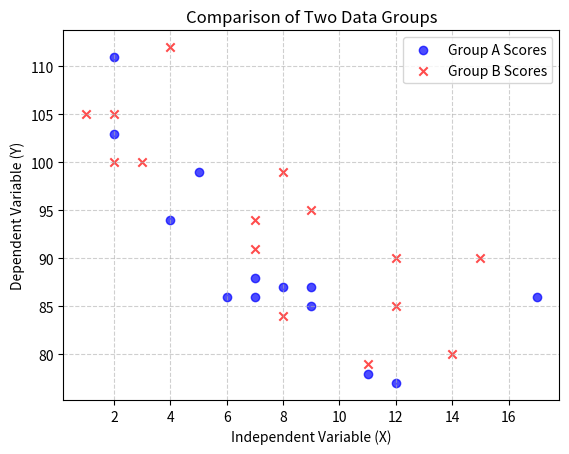

Source code (Python):
"""Demonstrates creation of a scatter plot using Matplotlib."""

import matplotlib.pyplot as plt
import numpy as np

#1. First Dataset ---

# x_data_1: Represents the independent variable (e.g., hours studied)
x_data_1 = np.array([5, 7, 8, 7, 2, 17, 2, 9, 4, 11, 12, 9, 6])
# y_data_1: Represents the dependent variable (e.g., test score)
y_data_1 = np.array([99, 86, 87, 88, 111, 86, 103, 87, 94, 78, 77, 85, 86])

# plt.scatter() creates a scatter plot. The 'label' is used for the legend.
plt.scatter(x_data_1, y_data_1, label="Group A Scores", color='blue', alpha=0.7)


#2. Second Dataset ---

x_data_2 = np.array([2, 2, 8, 1, 15, 8, 12, 9, 7, 3, 11, 4, 7, 14, 12])
y_data_2 = np.array([100, 105, 84, 105, 90, 99, 90, 95, 94, 100, 79, 112, 91, 80, 85])

# This call adds a second set of points to the SAME figure.
plt.scatter(x_data_2, y_data_2, label="Group B Scores", color='red', alpha=0.7, marker='x')


#3. Customizing the Visualization (Best Practice) ---

plt.title("Comparison of Two Data Groups") # Title of the plot
plt.xlabel("Independent Variable (X)")     # Label for the x-axis
plt.ylabel("Dependent Variable (Y)")     # Label for the y-axis
plt.legend()                              # Shows the labels defined in the scatter calls
plt.grid(True, linestyle='--', alpha=0.6) # Add a grid for readability

# plt.show() displays the compiled plot window.
plt.show()